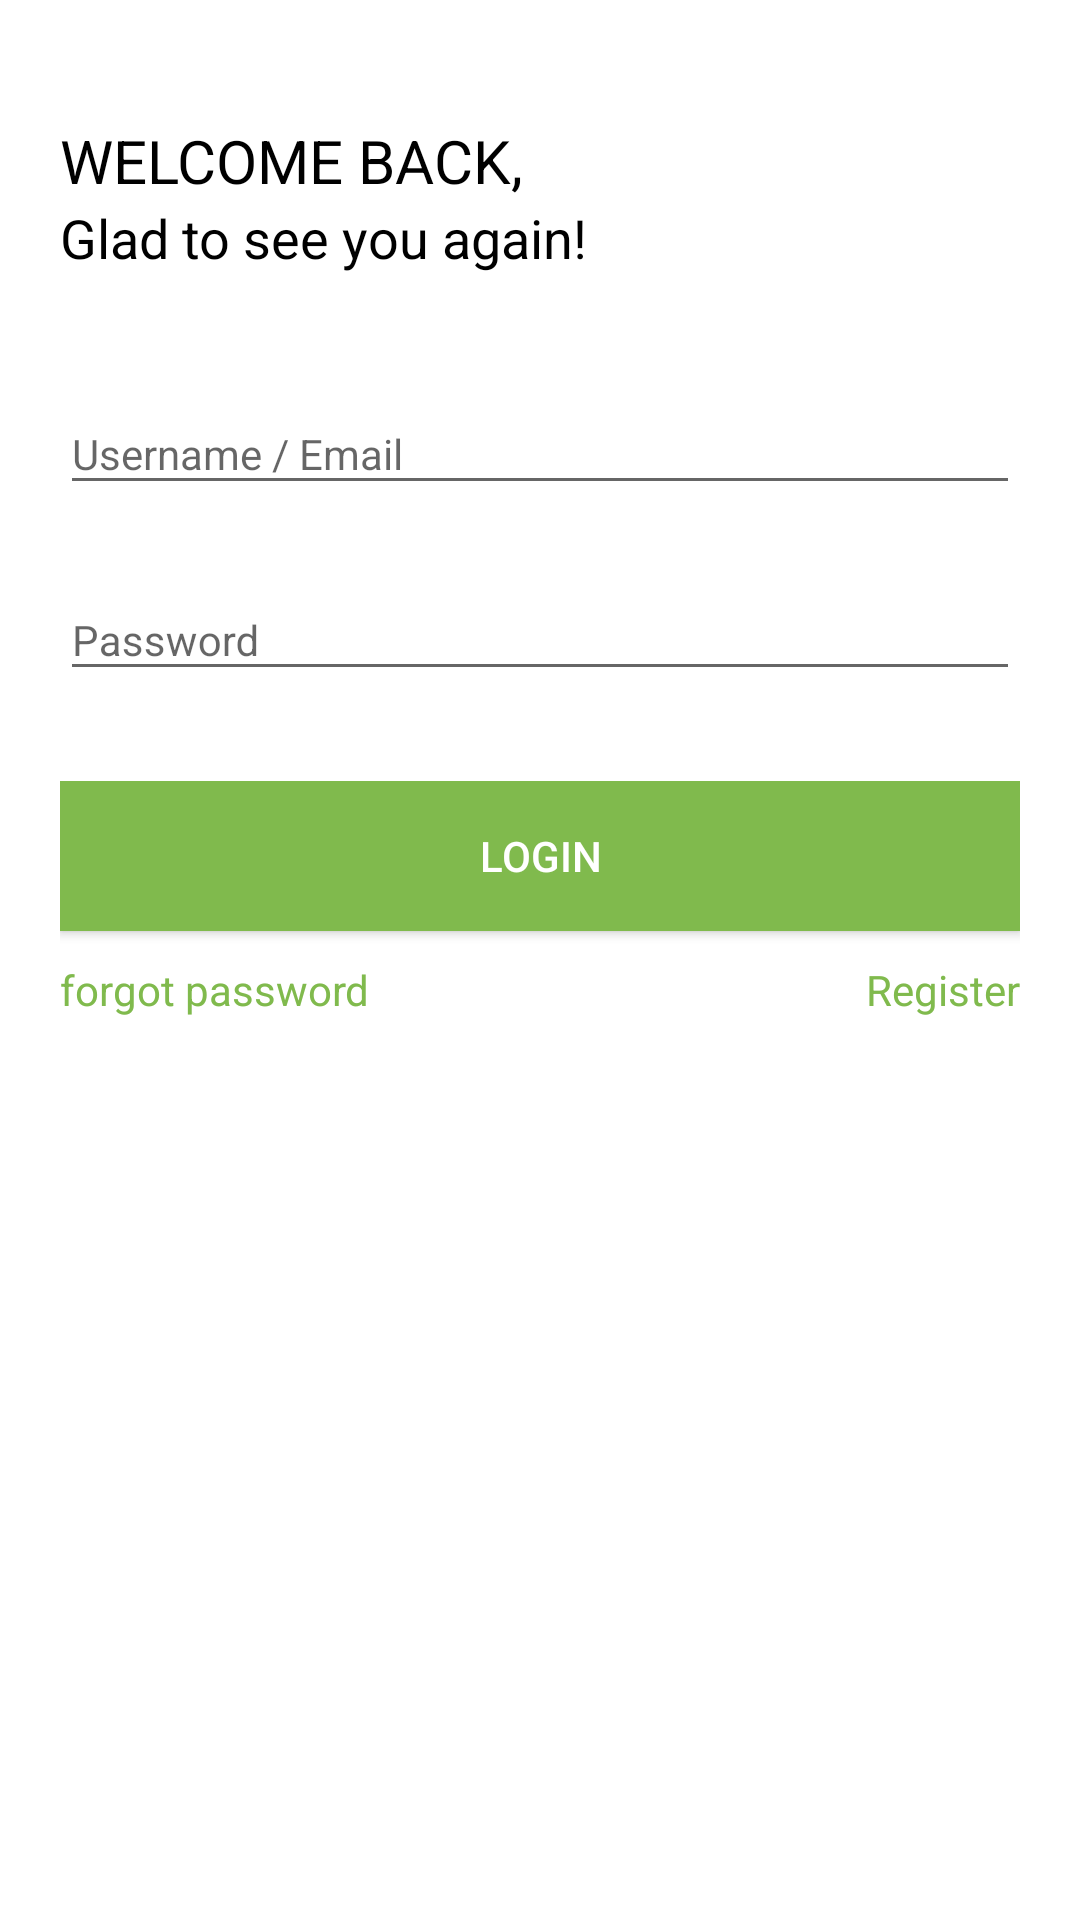

Write the Android layout XML for this screen, with the resource values it uses.
<!-- AndroidManifest.xml: application theme AppThemeTuudi -->
<!-- res/layout/activity_login.xml -->
<?xml version="1.0" encoding="utf-8"?>
<LinearLayout xmlns:android="http://schemas.android.com/apk/res/android"
    xmlns:app="http://schemas.android.com/apk/res-auto"
    xmlns:tools="http://schemas.android.com/tools"
    android:layout_width="match_parent"
    android:layout_height="match_parent"
    android:orientation="vertical"
    android:background="@color/colorWhite">

    <LinearLayout
        android:layout_width="match_parent"
        android:layout_height="wrap_content"
        android:layout_marginLeft="10dp"
        android:layout_marginTop="25dp"
        android:orientation="vertical"/>

    <LinearLayout
        android:id="@+id/linear_welcome"
        android:layout_width="match_parent"
        android:layout_height="wrap_content"
        android:layout_marginLeft="20dp"
        android:layout_marginTop="15dp"
        android:layout_marginRight="20dp"
        android:orientation="vertical">

        <TextView
            android:id="@+id/textView_welcome1"
            android:layout_width="match_parent"
            android:layout_height="wrap_content"
            android:text="WELCOME BACK,"
            android:textColor="@android:color/black"
            android:textSize="20sp" />

        <TextView
            android:id="@+id/textView_welcome2"
            android:layout_width="match_parent"
            android:layout_height="wrap_content"
            android:text="Glad to see you again!"
            android:textColor="@android:color/black"
            android:textSize="18sp" />
    </LinearLayout>

    <LinearLayout
        android:id="@+id/linear_username"
        android:layout_width="match_parent"
        android:layout_height="wrap_content"
        android:layout_marginLeft="20dp"
        android:layout_marginTop="30dp"
        android:layout_marginRight="20dp"
        android:orientation="vertical">

        <com.google.android.material.textfield.TextInputLayout
            android:id="@+id/till_username"
            android:layout_width="match_parent"
            android:layout_height="match_parent"
            android:backgroundTint="#000000">

            <com.google.android.material.textfield.TextInputEditText
                android:id="@+id/et_username"
                android:layout_width="match_parent"
                android:layout_height="match_parent"
                android:hint="Username / Email"
                android:inputType="textEmailAddress"
                android:textSize="14sp" />

        </com.google.android.material.textfield.TextInputLayout>
    </LinearLayout>

    <LinearLayout
        android:id="@+id/linear_password"
        android:layout_width="match_parent"
        android:layout_height="wrap_content"
        android:layout_marginLeft="20dp"
        android:layout_marginTop="15dp"
        android:layout_marginRight="20dp"
        android:orientation="vertical">

        <com.google.android.material.textfield.TextInputLayout
            android:id="@+id/till_password"
            android:layout_width="match_parent"
            android:layout_height="match_parent"
            android:backgroundTint="#000000">

            <com.google.android.material.textfield.TextInputEditText
                android:id="@+id/et_password"
                android:layout_width="match_parent"
                android:layout_height="match_parent"
                android:hint="Password"
                android:inputType="textPassword"
                android:textSize="14sp" />

        </com.google.android.material.textfield.TextInputLayout>
    </LinearLayout>

    <LinearLayout
        android:layout_width="match_parent"
        android:layout_height="wrap_content"
        android:layout_marginLeft="20dp"
        android:layout_marginTop="30dp"
        android:layout_marginRight="20dp"
        android:orientation="vertical">

        <Button
            android:id="@+id/button_login"
            android:layout_width="match_parent"
            android:layout_height="50dp"
            android:background="@color/colorTuudi"
            android:text="LOGIN"
            android:textColor="@android:color/white" />

        <LinearLayout
            android:layout_width="match_parent"
            android:layout_height="match_parent"
            android:orientation="horizontal">

            <TextView
                android:id="@+id/textView_forgetPassword"
                android:layout_width="match_parent"
                android:layout_height="wrap_content"
                android:layout_marginTop="10dp"
                android:text="forgot password"
                android:layout_weight="1"
                android:textColor="@color/colorTuudi" />

            <TextView
                android:id="@+id/textView_signUp"
                android:layout_width="match_parent"
                android:layout_height="wrap_content"
                android:layout_marginTop="10dp"
                android:layout_weight="1"
                android:gravity="right"
                android:text="Register"
                android:textColor="@color/colorTuudi" />
        </LinearLayout>
    </LinearLayout>
</LinearLayout>
<!-- resources referenced by this layout -->
<resources>
  <color name="colorTuudi">#80BA4D</color>
  <color name="colorWhite">#FFFFFF</color>
  <style name="AppThemeTuudi" parent="Theme.AppCompat.Light.NoActionBar">
          <item name="colorPrimary">@color/colorTuudi</item>
          <item name="colorPrimaryDark">@color/colorTuudi</item>
          <item name="colorAccent">@color/colorBlack</item>
      </style>
  <color name="colorBlack">#222222</color>
</resources>
